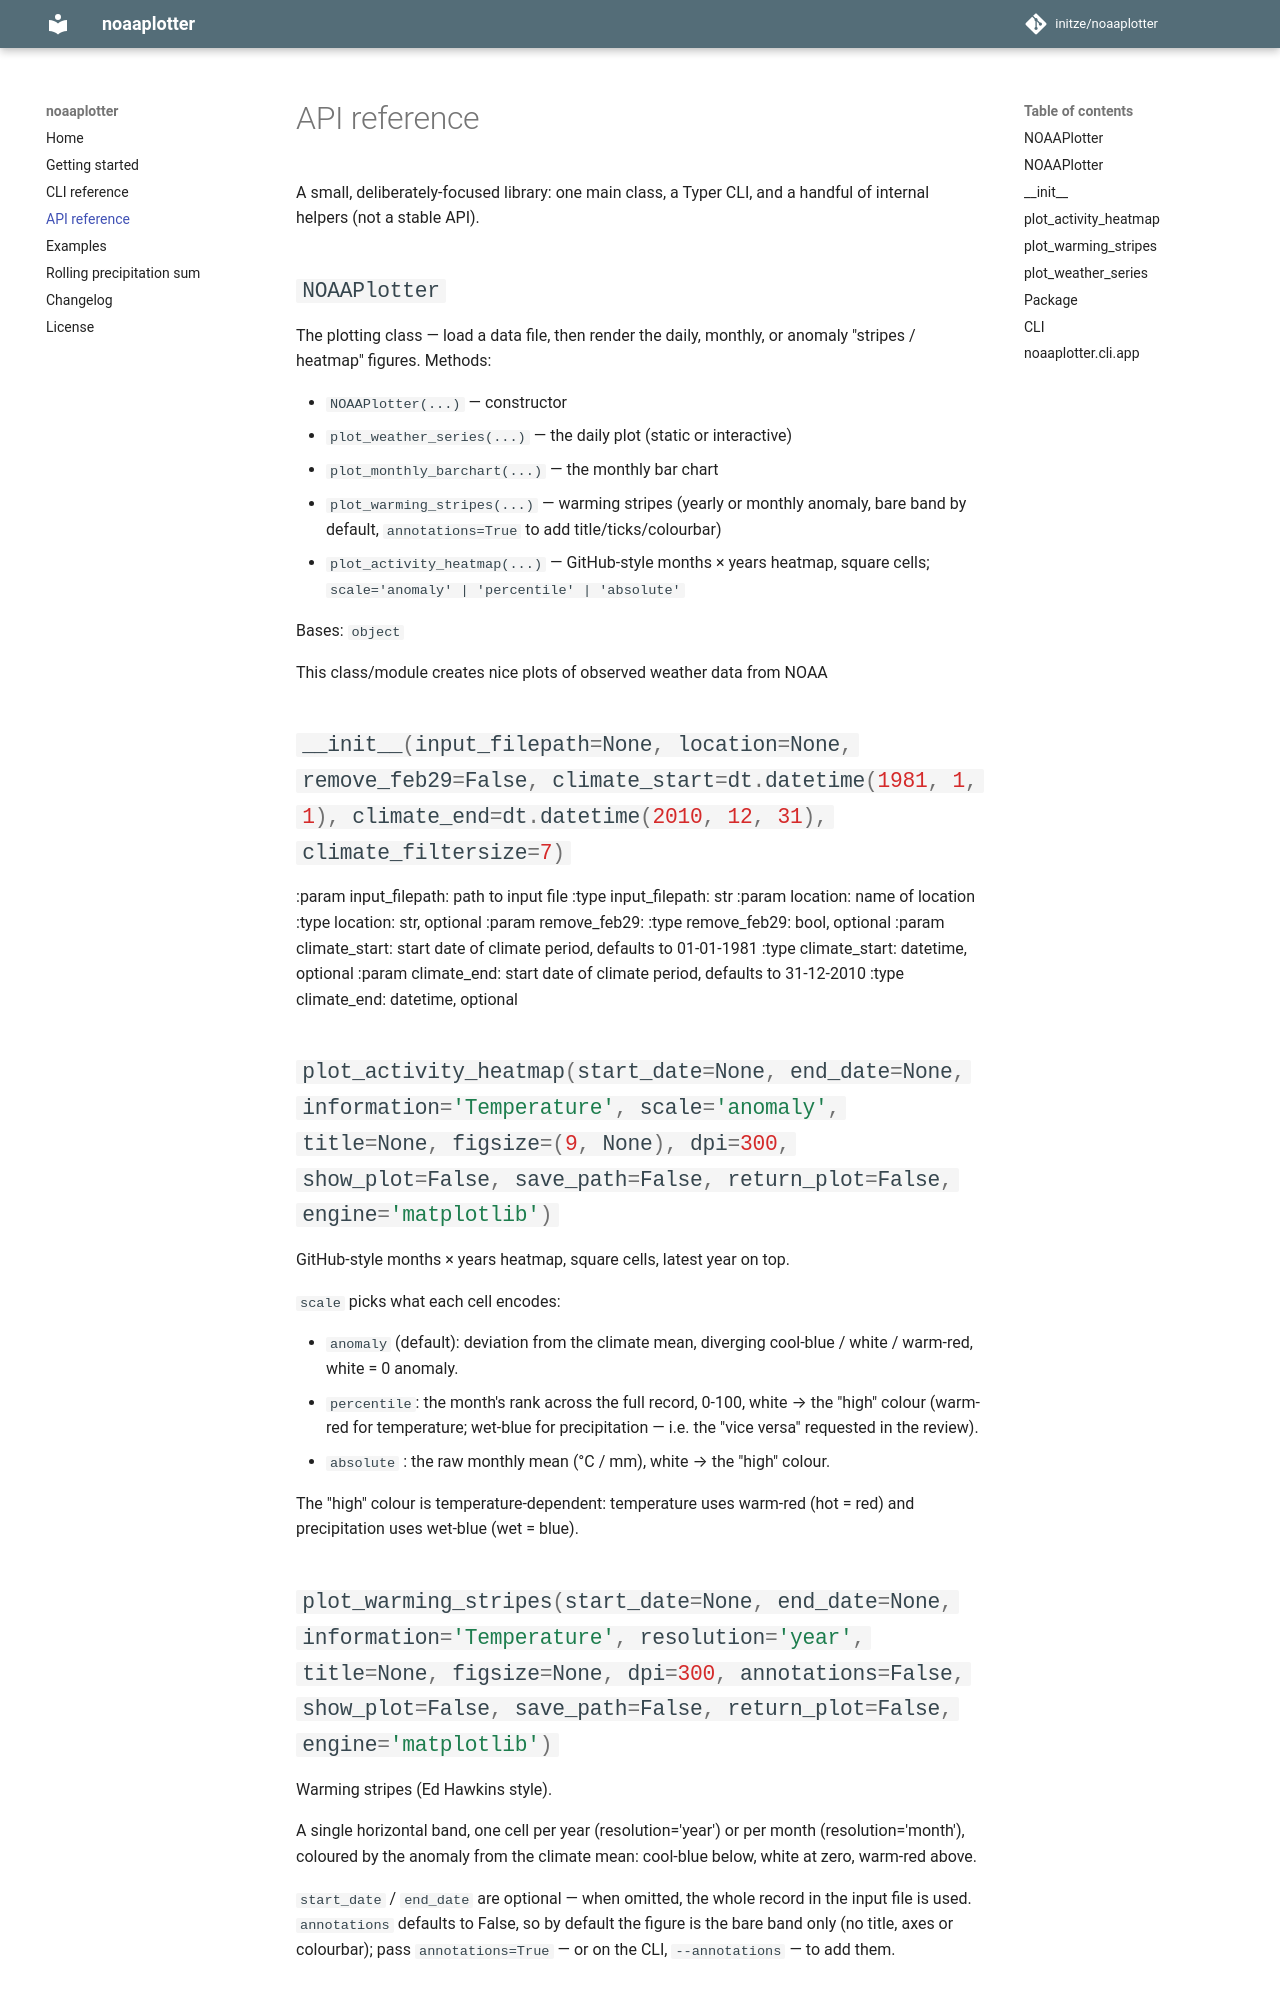

repository: initze/noaaplotter · page: api/index.html · generator: mkdocs

# API reference

A small, deliberately-focused library: one main class, a Typer CLI, and a
handful of internal helpers (not a stable API).

## `NOAAPlotter`

The plotting class — load a data file, then render the daily, monthly, or
anomaly "stripes / heatmap" figures. Methods:

- `NOAAPlotter(...)` — constructor
- `plot_weather_series(...)` — the daily plot (static or interactive)
- `plot_monthly_barchart(...)` — the monthly bar chart
- `plot_warming_stripes(...)` — warming stripes (yearly or monthly anomaly,
  bare band by default, `annotations=True` to add title/ticks/colourbar)
- `plot_activity_heatmap(...)` — GitHub-style months × years heatmap, square
  cells; `scale='anomaly' | 'percentile' | 'absolute'`
